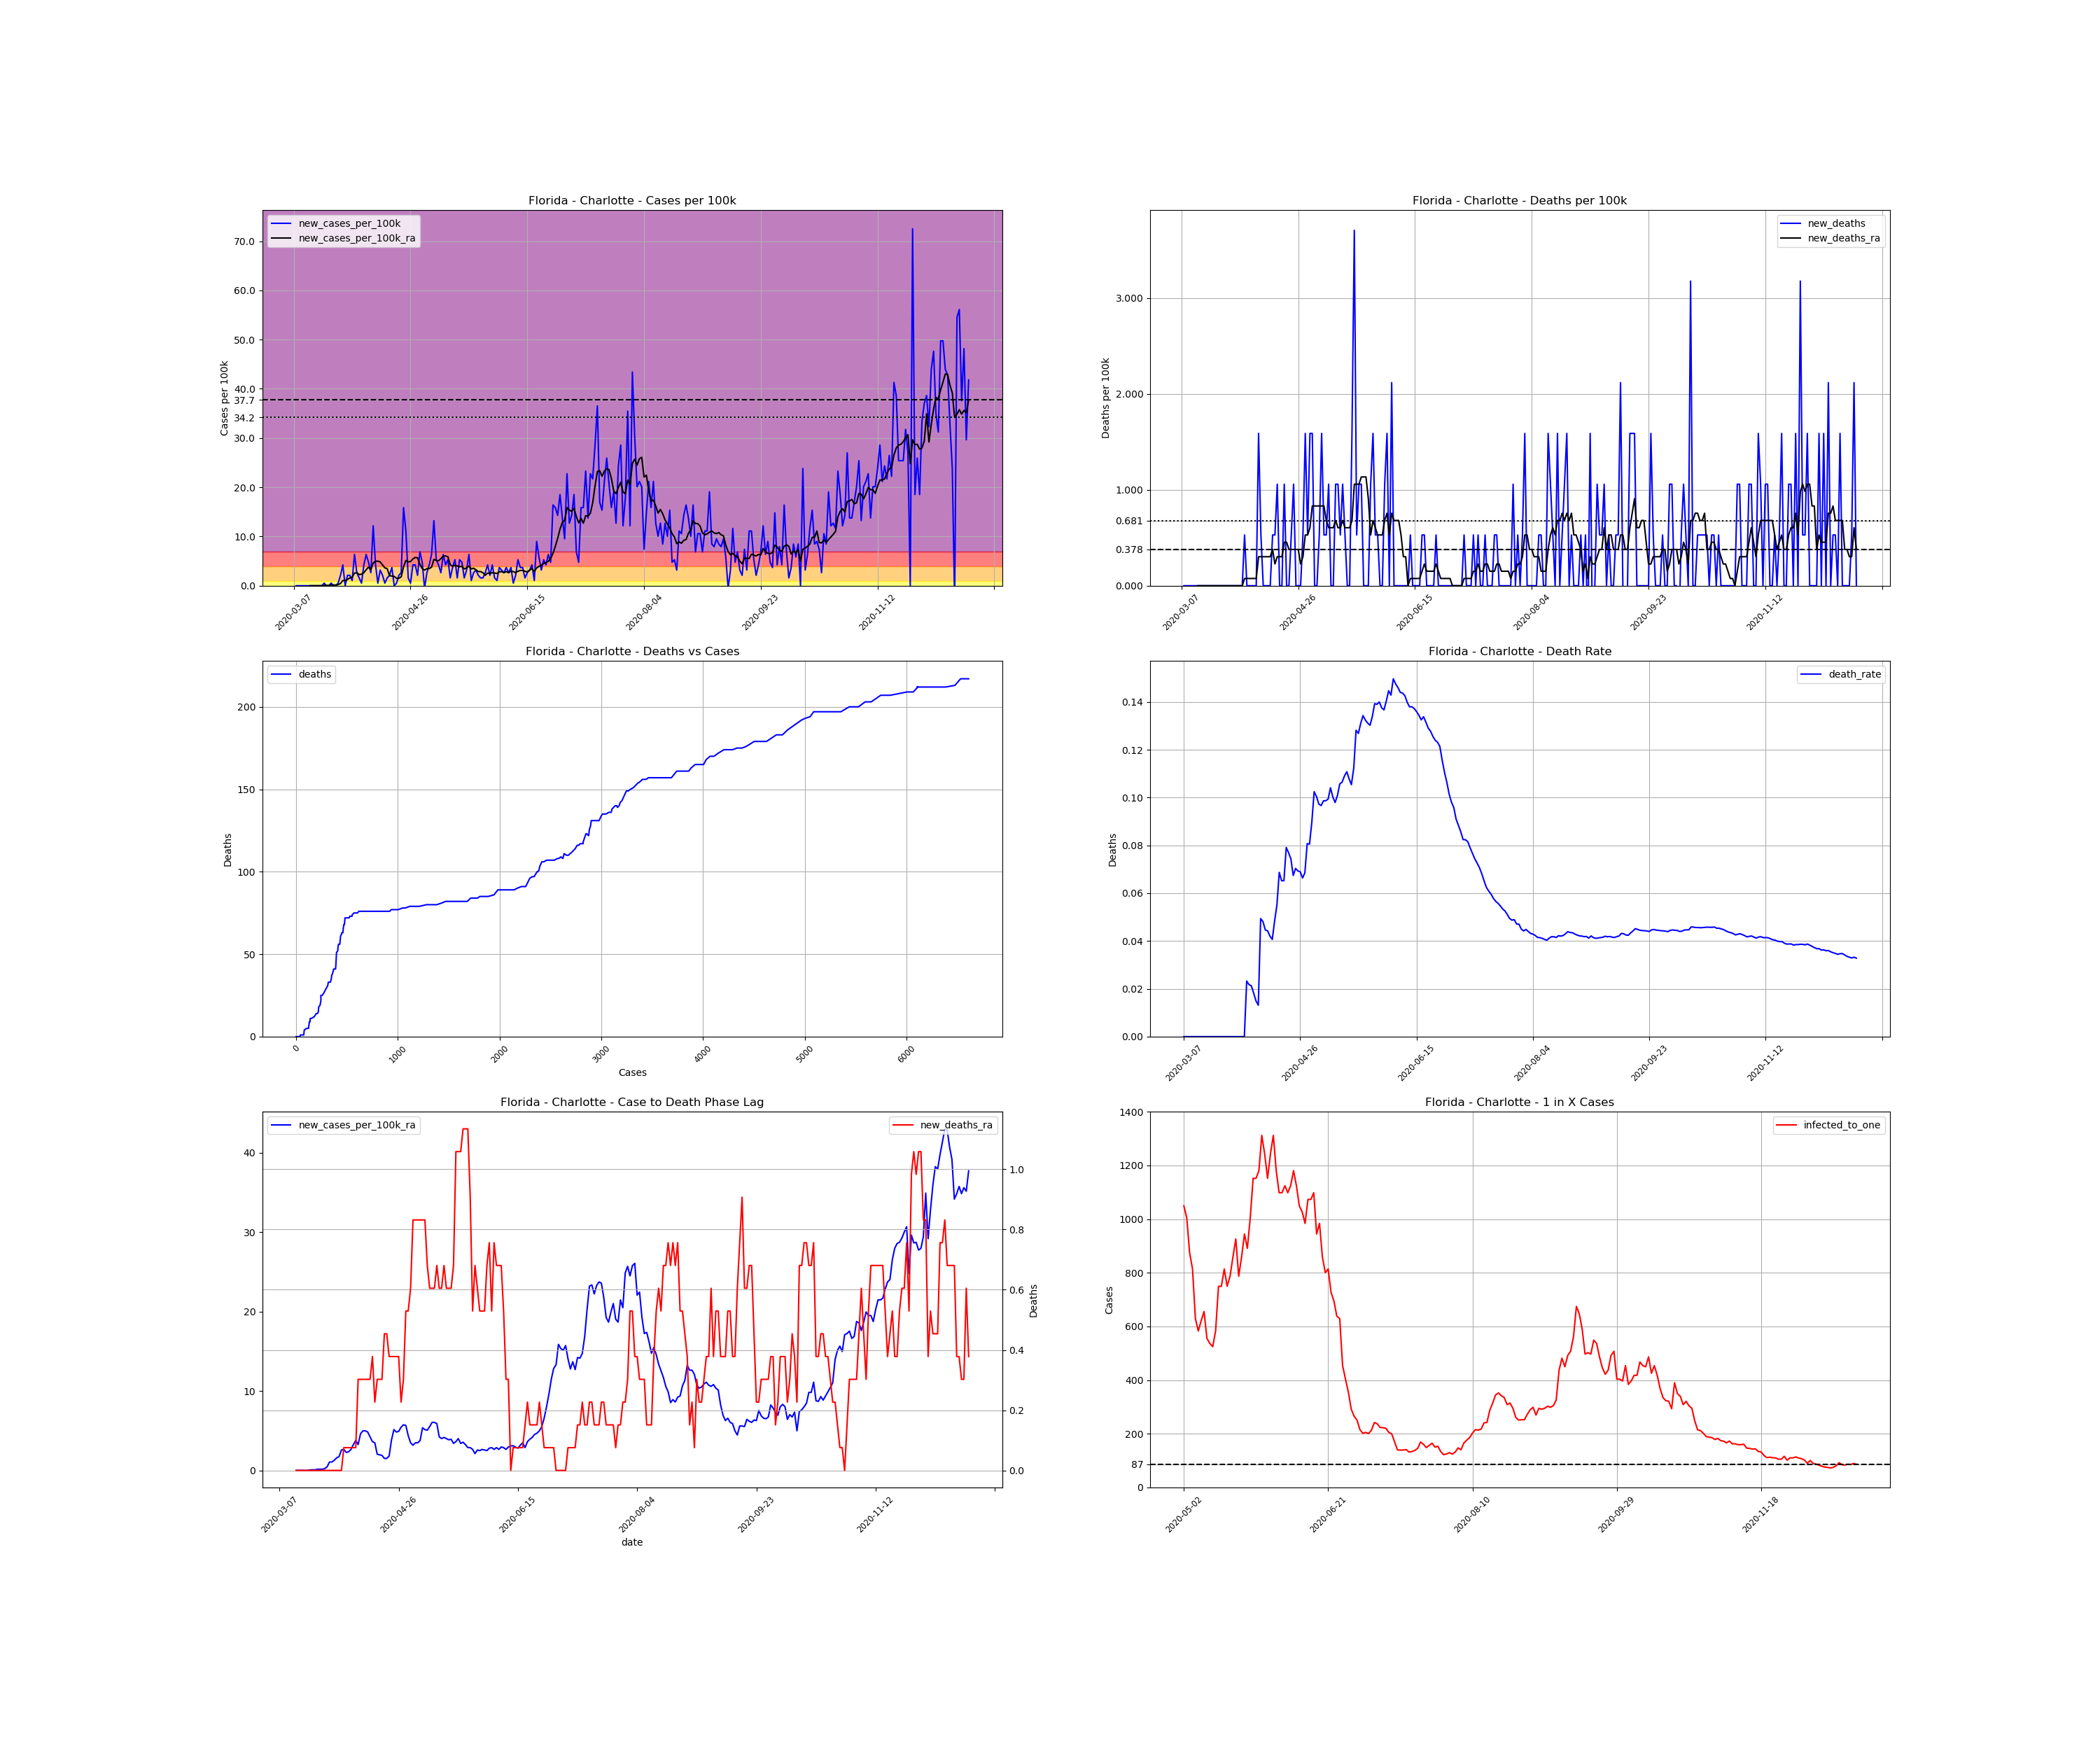

Source data for this figure (header and first rows):
, date, county, state, fips, cases, deaths, COUNTY, STNAME, CTYNAME, POPESTIMATE2019, cases_per_100k, deaths_per_100k, death_rate, new_cases, new_cases_per_100k, new_deaths, new_cases_per_100k_ra, new_deaths_ra, active_cases, infected_to_one
22973, 2020-03-07, Charlotte, Florida, 12015, 1, 0.0, 15, Florida, Charlotte, 188910, 0.5294, 0.0, 0.0, , , , , , , 
22974, 2020-03-08, Charlotte, Florida, 12015, 1, 0.0, 15, Florida, Charlotte, 188910, 0.5294, 0.0, 0.0, 0.0, 0.0, 0.0, , , , 
22975, 2020-03-09, Charlotte, Florida, 12015, 1, 0.0, 15, Florida, Charlotte, 188910, 0.5294, 0.0, 0.0, 0.0, 0.0, 0.0, , , , 
22976, 2020-03-10, Charlotte, Florida, 12015, 1, 0.0, 15, Florida, Charlotte, 188910, 0.5294, 0.0, 0.0, 0.0, 0.0, 0.0, , , , 
22977, 2020-03-11, Charlotte, Florida, 12015, 1, 0.0, 15, Florida, Charlotte, 188910, 0.5294, 0.0, 0.0, 0.0, 0.0, 0.0, , , , 
22978, 2020-03-12, Charlotte, Florida, 12015, 1, 0.0, 15, Florida, Charlotte, 188910, 0.5294, 0.0, 0.0, 0.0, 0.0, 0.0, , , , 
22979, 2020-03-13, Charlotte, Florida, 12015, 1, 0.0, 15, Florida, Charlotte, 188910, 0.5294, 0.0, 0.0, 0.0, 0.0, 0.0, , , , 
22980, 2020-03-14, Charlotte, Florida, 12015, 1, 0.0, 15, Florida, Charlotte, 188910, 0.5294, 0.0, 0.0, 0.0, 0.0, 0.0, 0.0, 0.0, , 
22981, 2020-03-15, Charlotte, Florida, 12015, 1, 0.0, 15, Florida, Charlotte, 188910, 0.5294, 0.0, 0.0, 0.0, 0.0, 0.0, 0.0, 0.0, 0.0, inf
22982, 2020-03-16, Charlotte, Florida, 12015, 1, 0.0, 15, Florida, Charlotte, 188910, 0.5294, 0.0, 0.0, 0.0, 0.0, 0.0, 0.0, 0.0, 0.0, inf
22983, 2020-03-17, Charlotte, Florida, 12015, 1, 0.0, 15, Florida, Charlotte, 188910, 0.5294, 0.0, 0.0, 0.0, 0.0, 0.0, 0.0, 0.0, 0.0, inf
22984, 2020-03-18, Charlotte, Florida, 12015, 1, 0.0, 15, Florida, Charlotte, 188910, 0.5294, 0.0, 0.0, 0.0, 0.0, 0.0, 0.0, 0.0, 0.0, inf
22985, 2020-03-19, Charlotte, Florida, 12015, 1, 0.0, 15, Florida, Charlotte, 188910, 0.5294, 0.0, 0.0, 0.0, 0.0, 0.0, 0.0, 0.0, 0.0, inf
22986, 2020-03-20, Charlotte, Florida, 12015, 2, 0.0, 15, Florida, Charlotte, 188910, 1.059, 0.0, 0.0, 1.0, 0.5294, 0.0, 0.07562, 0.0, 1.0, 47228
22987, 2020-03-21, Charlotte, Florida, 12015, 2, 0.0, 15, Florida, Charlotte, 188910, 1.059, 0.0, 0.0, 0.0, 0.0, 0.0, 0.07562, 0.0, 1.0, 47228
22988, 2020-03-22, Charlotte, Florida, 12015, 2, 0.0, 15, Florida, Charlotte, 188910, 1.059, 0.0, 0.0, 0.0, 0.0, 0.0, 0.07562, 0.0, 1.0, 47228
22989, 2020-03-23, Charlotte, Florida, 12015, 3, 0.0, 15, Florida, Charlotte, 188910, 1.588, 0.0, 0.0, 1.0, 0.5294, 0.0, 0.1512, 0.0, 2.0, 23614
22990, 2020-03-24, Charlotte, Florida, 12015, 3, 0.0, 15, Florida, Charlotte, 188910, 1.588, 0.0, 0.0, 0.0, 0.0, 0.0, 0.1512, 0.0, 2.0, 23614
22991, 2020-03-25, Charlotte, Florida, 12015, 3, 0.0, 15, Florida, Charlotte, 188910, 1.588, 0.0, 0.0, 0.0, 0.0, 0.0, 0.1512, 0.0, 2.0, 23614
22992, 2020-03-26, Charlotte, Florida, 12015, 4, 0.0, 15, Florida, Charlotte, 188910, 2.117, 0.0, 0.0, 1.0, 0.5294, 0.0, 0.2269, 0.0, 3.0, 15742
22993, 2020-03-27, Charlotte, Florida, 12015, 8, 0.0, 15, Florida, Charlotte, 188910, 4.235, 0.0, 0.0, 4.0, 2.117, 0.0, 0.4537, 0.0, 7.0, 6747
22994, 2020-03-28, Charlotte, Florida, 12015, 16, 0.0, 15, Florida, Charlotte, 188910, 8.47, 0.0, 0.0, 8.0, 4.235, 0.0, 1.059, 0.0, 14.0, 3373
22995, 2020-03-29, Charlotte, Florida, 12015, 16, 0.0, 15, Florida, Charlotte, 188910, 8.47, 0.0, 0.0, 0.0, 0.0, 0.0, 1.059, 0.0, 14.0, 3373
22996, 2020-03-30, Charlotte, Florida, 12015, 20, 0.0, 15, Florida, Charlotte, 188910, 10.59, 0.0, 0.0, 4.0, 2.117, 0.0, 1.286, 0.0, 18.0, 2624
22997, 2020-03-31, Charlotte, Florida, 12015, 24, 0.0, 15, Florida, Charlotte, 188910, 12.7, 0.0, 0.0, 4.0, 2.117, 0.0, 1.588, 0.0, 21.0, 2249
22998, 2020-04-01, Charlotte, Florida, 12015, 26, 0.0, 15, Florida, Charlotte, 188910, 13.76, 0.0, 0.0, 2.0, 1.059, 0.0, 1.739, 0.0, 23.0, 2053
22999, 2020-04-02, Charlotte, Florida, 12015, 38, 0.0, 15, Florida, Charlotte, 188910, 20.12, 0.0, 0.0, 12.0, 6.352, 0.0, 2.571, 0.0, 35.0, 1349
23000, 2020-04-03, Charlotte, Florida, 12015, 43, 1.0, 15, Florida, Charlotte, 188910, 22.76, 0.5294, 0.02326, 5.0, 2.647, 0.5294, 2.647, 0.07562, 39.0, 1211
23001, 2020-04-04, Charlotte, Florida, 12015, 46, 1.0, 15, Florida, Charlotte, 188910, 24.35, 0.5294, 0.02174, 3.0, 1.588, 0.0, 2.269, 0.07562, 38.0, 1243
23002, 2020-04-05, Charlotte, Florida, 12015, 47, 1.0, 15, Florida, Charlotte, 188910, 24.88, 0.5294, 0.02128, 1.0, 0.5294, 0.0, 2.344, 0.07562, 31.0, 1523
23003, 2020-04-06, Charlotte, Florida, 12015, 55, 1.0, 15, Florida, Charlotte, 188910, 29.11, 0.5294, 0.01818, 8.0, 4.235, 0.0, 2.647, 0.07562, 39.0, 1211
23004, 2020-04-07, Charlotte, Florida, 12015, 67, 1.0, 15, Florida, Charlotte, 188910, 35.47, 0.5294, 0.01493, 12.0, 6.352, 0.0, 3.252, 0.07562, 47.0, 1005
23005, 2020-04-08, Charlotte, Florida, 12015, 76, 1.0, 15, Florida, Charlotte, 188910, 40.23, 0.5294, 0.01316, 9.0, 4.764, 0.0, 3.781, 0.07562, 52.0, 908.2
23006, 2020-04-09, Charlotte, Florida, 12015, 81, 4.0, 15, Florida, Charlotte, 188910, 42.88, 2.117, 0.04938, 5.0, 2.647, 1.588, 3.252, 0.3025, 55.0, 858.7
23007, 2020-04-10, Charlotte, Florida, 12015, 104, 5.0, 15, Florida, Charlotte, 188910, 55.05, 2.647, 0.04808, 23.0, 12.18, 0.5294, 4.613, 0.3025, 66.0, 715.6
23008, 2020-04-11, Charlotte, Florida, 12015, 112, 5.0, 15, Florida, Charlotte, 188910, 59.29, 2.647, 0.04464, 8.0, 4.235, 0.0, 4.991, 0.3025, 69.0, 684.5
23009, 2020-04-12, Charlotte, Florida, 12015, 113, 5.0, 15, Florida, Charlotte, 188910, 59.82, 2.647, 0.04425, 1.0, 0.5294, 0.0, 4.991, 0.3025, 67.0, 704.9
23010, 2020-04-13, Charlotte, Florida, 12015, 119, 5.0, 15, Florida, Charlotte, 188910, 62.99, 2.647, 0.04202, 6.0, 3.176, 0.0, 4.84, 0.3025, 72.0, 655.9
23011, 2020-04-14, Charlotte, Florida, 12015, 123, 5.0, 15, Florida, Charlotte, 188910, 65.11, 2.647, 0.04065, 4.0, 2.117, 0.0, 4.235, 0.3025, 68.0, 694.5
23012, 2020-04-15, Charlotte, Florida, 12015, 124, 6.0, 15, Florida, Charlotte, 188910, 65.64, 3.176, 0.04839, 1.0, 0.5294, 0.5294, 3.63, 0.3781, 57.0, 828.6
23013, 2020-04-16, Charlotte, Florida, 12015, 127, 7.0, 15, Florida, Charlotte, 188910, 67.23, 3.705, 0.05512, 3.0, 1.588, 0.5294, 3.479, 0.2269, 51.0, 926
23014, 2020-04-17, Charlotte, Florida, 12015, 131, 9.0, 15, Florida, Charlotte, 188910, 69.35, 4.764, 0.0687, 4.0, 2.117, 1.059, 2.042, 0.3025, 50.0, 944.5
23015, 2020-04-18, Charlotte, Florida, 12015, 138, 9.0, 15, Florida, Charlotte, 188910, 73.05, 4.764, 0.06522, 7.0, 3.705, 0.0, 1.966, 0.3025, 34.0, 1389
23016, 2020-04-19, Charlotte, Florida, 12015, 138, 9.0, 15, Florida, Charlotte, 188910, 73.05, 4.764, 0.06522, 0.0, 0.0, 0.0, 1.891, 0.3025, 26.0, 1816
23017, 2020-04-20, Charlotte, Florida, 12015, 139, 11.0, 15, Florida, Charlotte, 188910, 73.58, 5.823, 0.07914, 1.0, 0.5294, 1.059, 1.512, 0.4537, 26.0, 1816
23018, 2020-04-21, Charlotte, Florida, 12015, 143, 11.0, 15, Florida, Charlotte, 188910, 75.7, 5.823, 0.07692, 4.0, 2.117, 0.0, 1.512, 0.4537, 24.0, 1968
23019, 2020-04-22, Charlotte, Florida, 12015, 148, 11.0, 15, Florida, Charlotte, 188910, 78.34, 5.823, 0.07432, 5.0, 2.647, 0.0, 1.815, 0.3781, 25.0, 1889
23020, 2020-04-23, Charlotte, Florida, 12015, 178, 12.0, 15, Florida, Charlotte, 188910, 94.22, 6.352, 0.06742, 30.0, 15.88, 0.5294, 3.857, 0.3781, 54.0, 874.6
23021, 2020-04-24, Charlotte, Florida, 12015, 199, 14.0, 15, Florida, Charlotte, 188910, 105.3, 7.411, 0.07035, 21.0, 11.12, 1.059, 5.142, 0.3781, 72.0, 655.9
23022, 2020-04-25, Charlotte, Florida, 12015, 202, 14.0, 15, Florida, Charlotte, 188910, 106.9, 7.411, 0.06931, 3.0, 1.588, 0.0, 4.84, 0.3781, 71.0, 665.2
23023, 2020-04-26, Charlotte, Florida, 12015, 203, 14.0, 15, Florida, Charlotte, 188910, 107.5, 7.411, 0.06897, 1.0, 0.5294, 0.0, 4.915, 0.3781, 65.0, 726.6
23024, 2020-04-27, Charlotte, Florida, 12015, 211, 14.0, 15, Florida, Charlotte, 188910, 111.7, 7.411, 0.06635, 8.0, 4.235, 0.0, 5.445, 0.2269, 73.0, 647
23025, 2020-04-28, Charlotte, Florida, 12015, 219, 15.0, 15, Florida, Charlotte, 188910, 115.9, 7.94, 0.06849, 8.0, 4.235, 0.5294, 5.747, 0.3025, 80.0, 590.3
23026, 2020-04-29, Charlotte, Florida, 12015, 223, 18.0, 15, Florida, Charlotte, 188910, 118, 9.528, 0.08072, 4.0, 2.117, 1.588, 5.672, 0.5294, 80.0, 590.3
23027, 2020-04-30, Charlotte, Florida, 12015, 236, 19.0, 15, Florida, Charlotte, 188910, 124.9, 10.06, 0.08051, 13.0, 6.882, 0.5294, 4.386, 0.5294, 88.0, 536.7
23028, 2020-05-01, Charlotte, Florida, 12015, 245, 22.0, 15, Florida, Charlotte, 188910, 129.7, 11.65, 0.0898, 9.0, 4.764, 1.588, 3.479, 0.605, 67.0, 704.9
23029, 2020-05-02, Charlotte, Florida, 12015, 244, 25.0, 15, Florida, Charlotte, 188910, 129.2, 13.23, 0.1025, -1.0, -0.5294, 1.588, 3.176, 0.8318, 45.0, 1050
23030, 2020-05-03, Charlotte, Florida, 12015, 249, 25.0, 15, Florida, Charlotte, 188910, 131.8, 13.23, 0.1004, 5.0, 2.647, 0.0, 3.479, 0.8318, 47.0, 1005
23031, 2020-05-04, Charlotte, Florida, 12015, 257, 25.0, 15, Florida, Charlotte, 188910, 136, 13.23, 0.09728, 8.0, 4.235, 0.0, 3.479, 0.8318, 54.0, 874.6
23032, 2020-05-05, Charlotte, Florida, 12015, 269, 26.0, 15, Florida, Charlotte, 188910, 142.4, 13.76, 0.09665, 12.0, 6.352, 0.5294, 3.781, 0.8318, 58.0, 814.3
... 230 more rows
